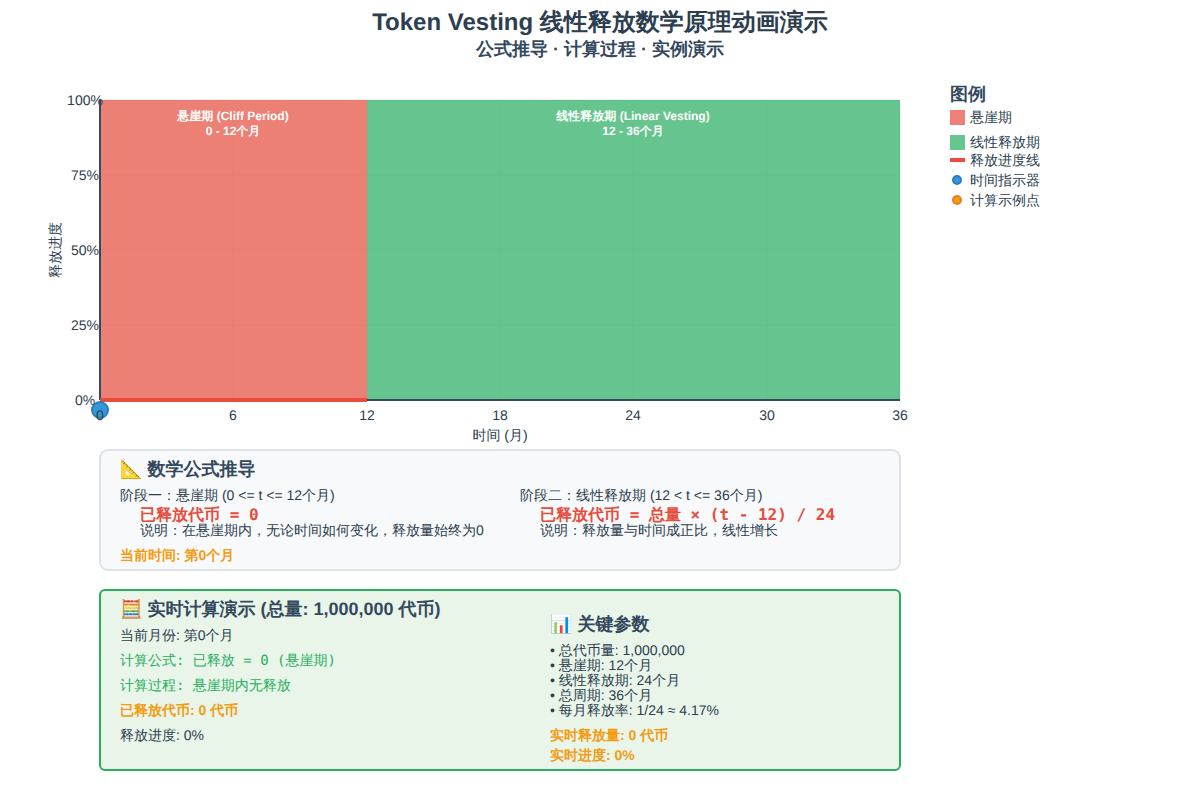
t = 0.00 s
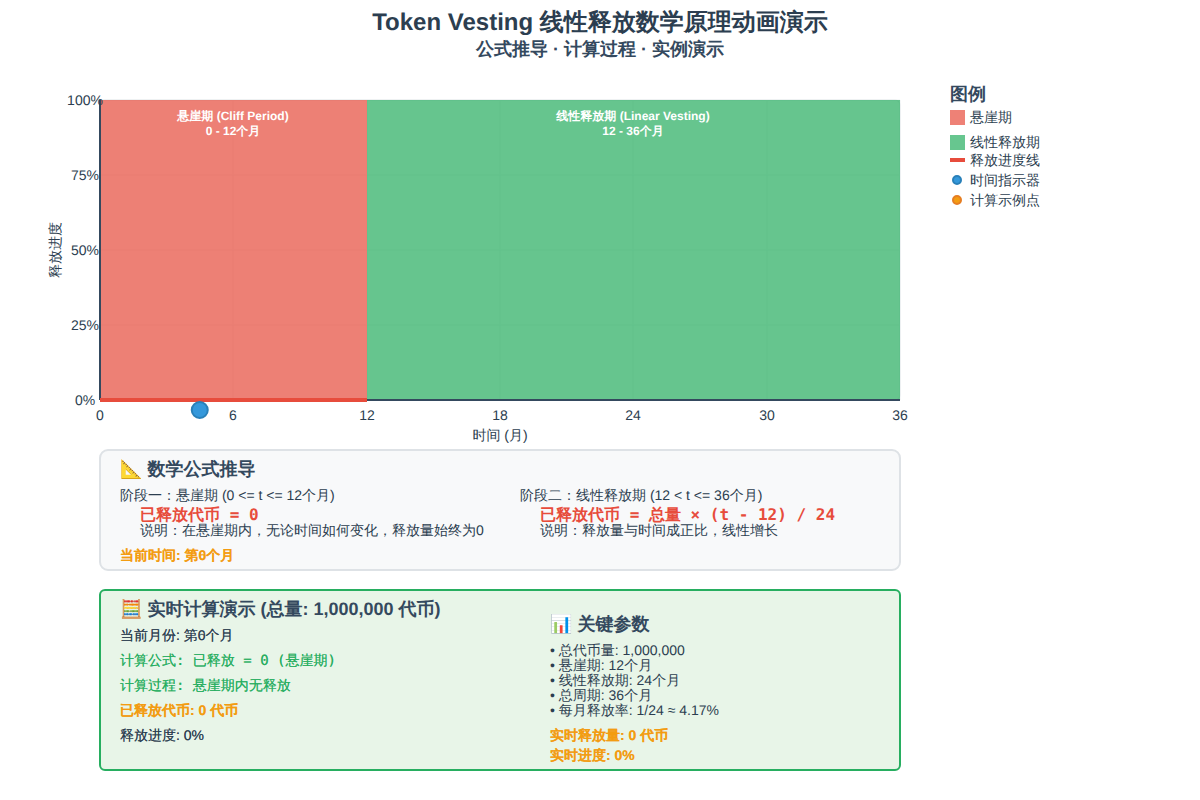
t = 1.75 s
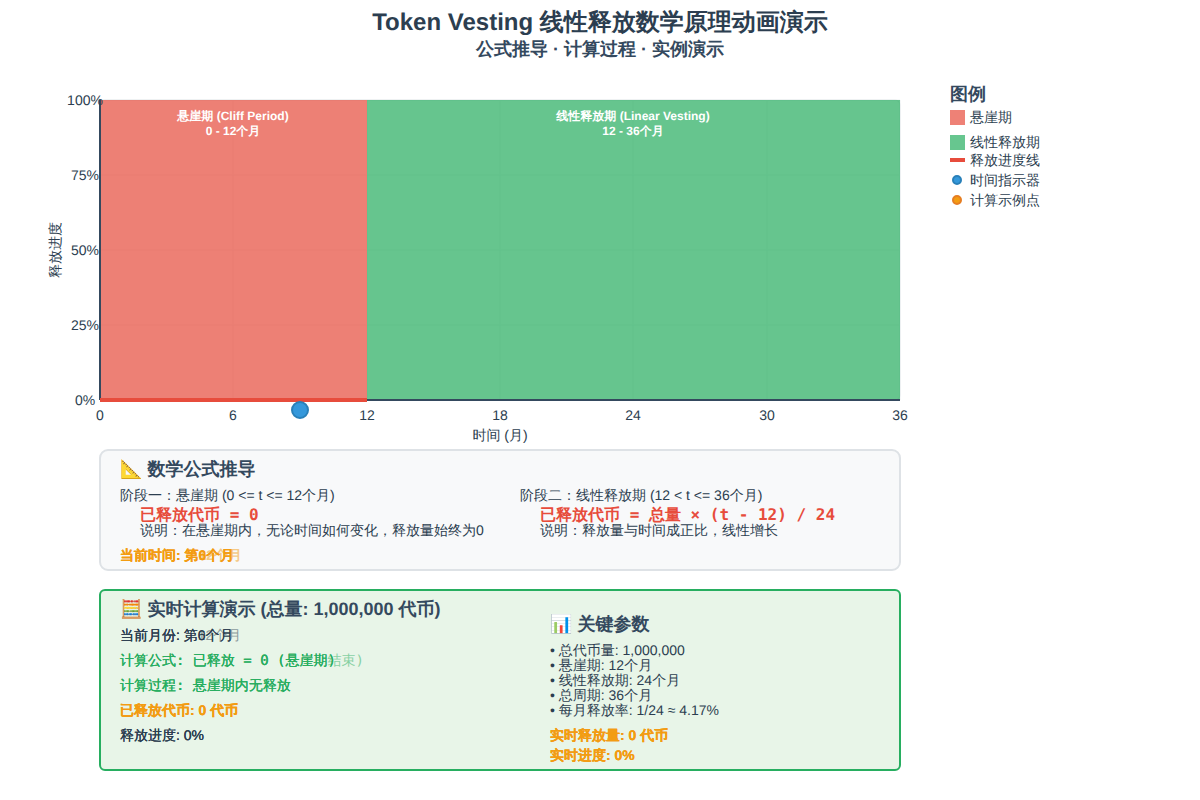
t = 3.50 s
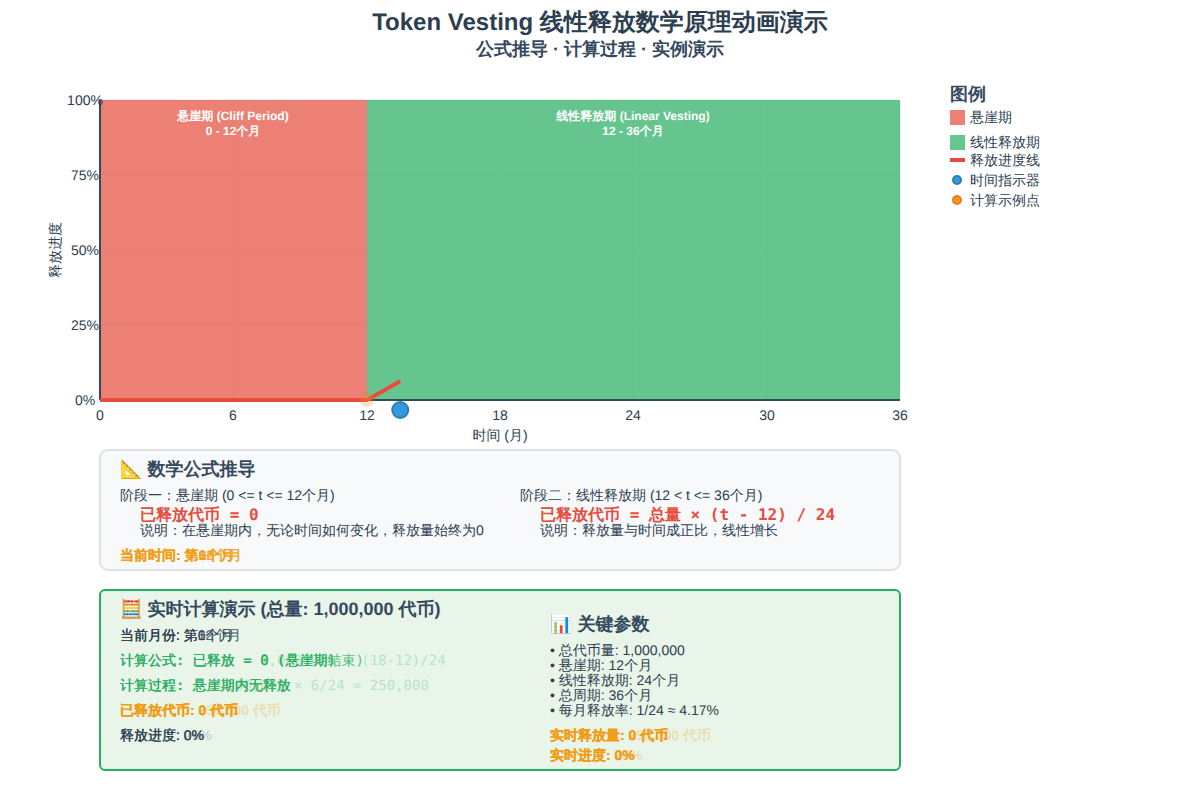
t = 5.25 s
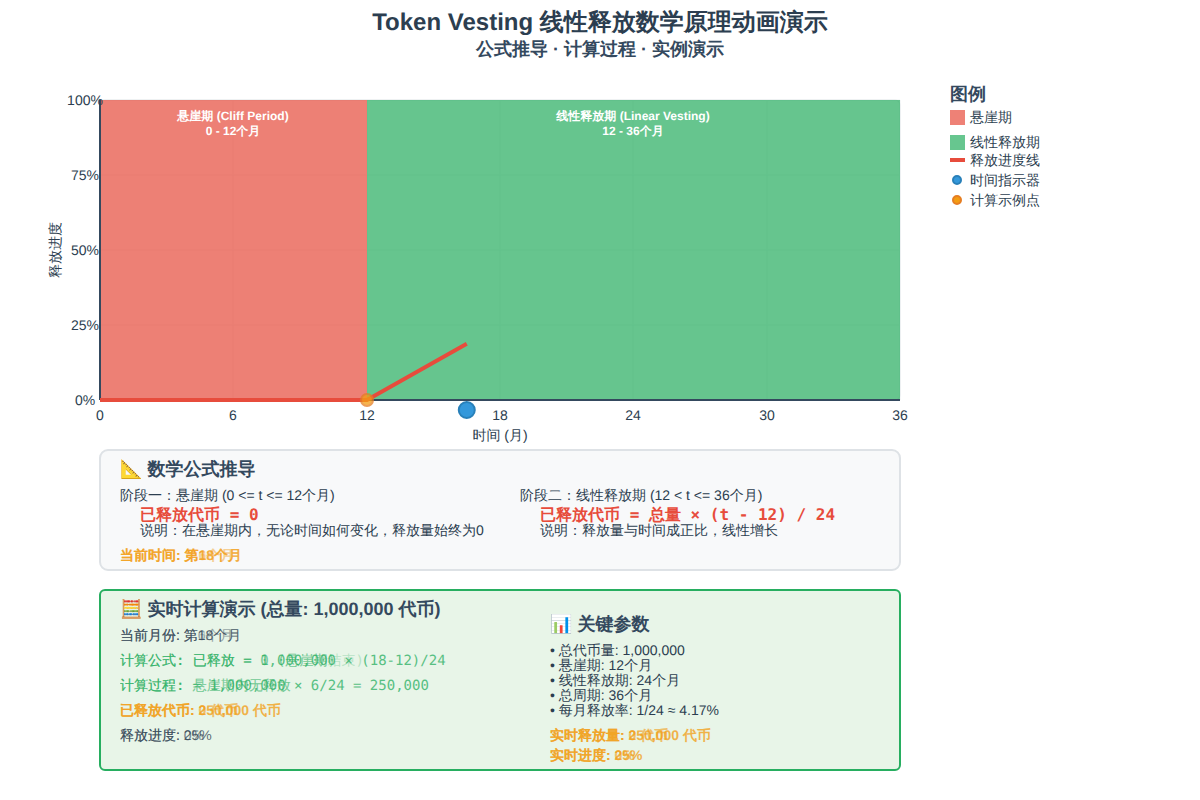
t = 6.42 s
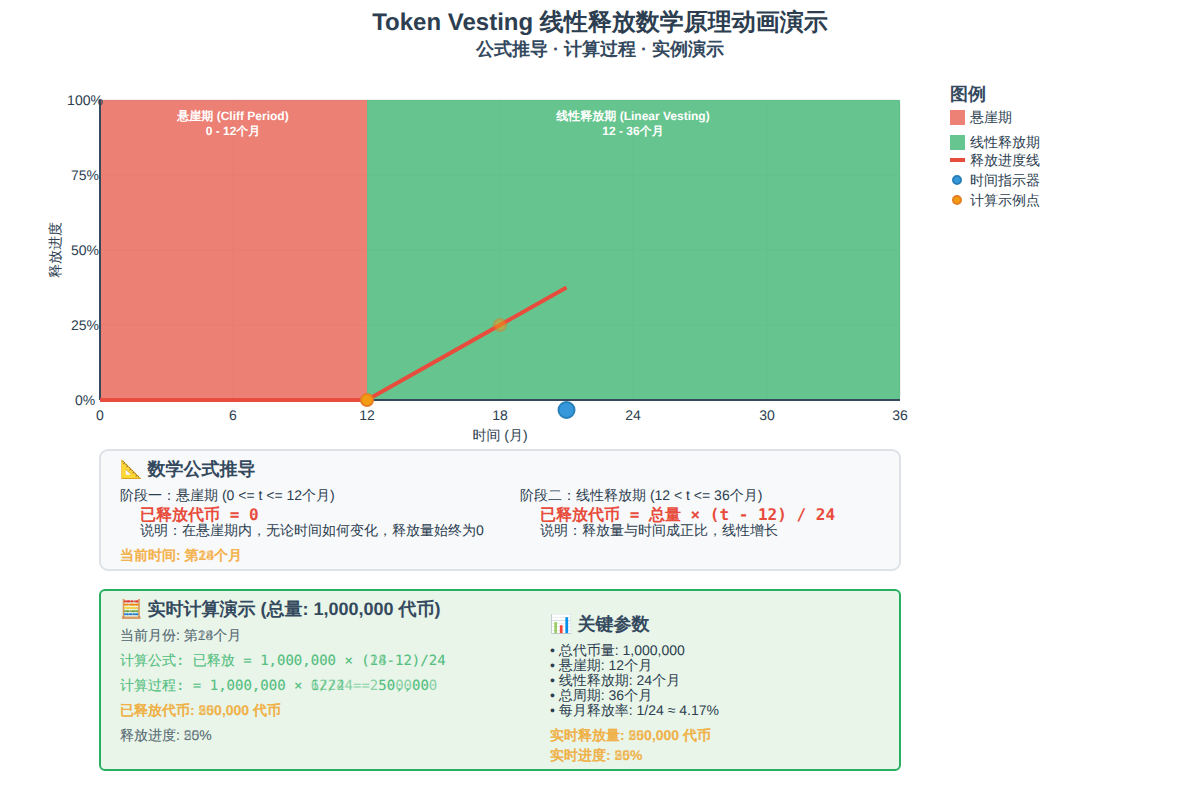
t = 8.17 s

The animated SVG that drew these frames (rendered in a browser with its animation timeline set to each time). Animation: 28 SMIL elements (animate=27,animateTransform=1); frames cover the first 8.17 s, repeats indefinitely.

<svg width="1200" height="800" xmlns="http://www.w3.org/2000/svg">
  <defs>
    <style>
      .title { font: bold 24px sans-serif; fill: #2c3e50; }
      .subtitle { font: bold 18px sans-serif; fill: #34495e; }
      .text { font: 14px sans-serif; fill: #2c3e50; }
      .formula { font: bold 16px monospace; fill: #e74c3c; }
      .calculation { font: 14px monospace; fill: #27ae60; }
      .highlight { font: bold 14px sans-serif; fill: #f39c12; }
      .phase-text { font: bold 12px sans-serif; fill: white; }
      .axis { stroke: #34495e; stroke-width: 2; }
      .grid { stroke: #ecf0f1; stroke-width: 1; }
      .cliff-area { fill: #e74c3c; opacity: 0.7; }
      .vesting-area { fill: #27ae60; opacity: 0.7; }
      .formula-box { fill: #f8f9fa; stroke: #dee2e6; stroke-width: 2; rx: 8; }
      .calculation-box { fill: #e8f5e8; stroke: #27ae60; stroke-width: 2; rx: 5; }
      .timeline-marker { fill: #3498db; stroke: #2980b9; stroke-width: 2; }
      .progress-line { stroke: #e74c3c; stroke-width: 4; fill: none; }
      .example-dot { fill: #f39c12; stroke: #e67e22; stroke-width: 2; }
    </style>
  </defs>
  
  <!-- Title -->
  <text x="600" y="30" text-anchor="middle" class="title">Token Vesting 线性释放数学原理动画演示</text>
  <text x="600" y="55" text-anchor="middle" class="subtitle">公式推导 · 计算过程 · 实例演示</text>
  
  <!-- Main Timeline Chart -->
  <g transform="translate(100, 100)">
    <!-- Chart Background -->
    <rect x="0" y="0" width="800" height="300" fill="#fafafa" stroke="#dee2e6" stroke-width="1" rx="5"/>
    
    <!-- Grid Lines -->
    <g class="grid">
      <!-- Vertical lines for months -->
      <line x1="0" y1="0" x2="0" y2="300"/>
      <line x1="133" y1="0" x2="133" y2="300"/>
      <line x1="267" y1="0" x2="267" y2="300"/>
      <line x1="400" y1="0" x2="400" y2="300"/>
      <line x1="533" y1="0" x2="533" y2="300"/>
      <line x1="667" y1="0" x2="667" y2="300"/>
      <line x1="800" y1="0" x2="800" y2="300"/>
      
      <!-- Horizontal lines for percentage -->
      <line x1="0" y1="0" x2="800" y2="0"/>
      <line x1="0" y1="75" x2="800" y2="75"/>
      <line x1="0" y1="150" x2="800" y2="150"/>
      <line x1="0" y1="225" x2="800" y2="225"/>
      <line x1="0" y1="300" x2="800" y2="300"/>
    </g>
    
    <!-- Phase Areas -->
    <!-- Cliff Period -->
    <rect x="0" y="0" width="267" height="300" class="cliff-area"/>
    <text x="133" y="20" text-anchor="middle" class="phase-text">悬崖期 (Cliff Period)</text>
    <text x="133" y="35" text-anchor="middle" class="phase-text">0 - 12个月</text>
    
    <!-- Linear Vesting Period -->
    <rect x="267" y="0" width="533" height="300" class="vesting-area"/>
    <text x="533" y="20" text-anchor="middle" class="phase-text">线性释放期 (Linear Vesting)</text>
    <text x="533" y="35" text-anchor="middle" class="phase-text">12 - 36个月</text>
    
    <!-- Axes -->
    <line x1="0" y1="300" x2="800" y2="300" class="axis"/>
    <line x1="0" y1="0" x2="0" y2="300" class="axis"/>
    
    <!-- Vesting Progress Line (Animated) -->
    <path d="M 0,300 L 267,300 L 800,0" class="progress-line">
      <animate attributeName="d" 
               values="M 0,300 L 267,300 L 267,300;
                       M 0,300 L 267,300 L 267,300;
                       M 0,300 L 267,300 L 267,300;
                       M 0,300 L 267,300 L 400,225;
                       M 0,300 L 267,300 L 533,150;
                       M 0,300 L 267,300 L 667,75;
                       M 0,300 L 267,300 L 800,0"
               dur="14s" 
               repeatCount="indefinite"/>
    </path>
    
    <!-- Timeline Marker (Moving) -->
    <circle r="8" class="timeline-marker">
      <animateTransform attributeName="transform" 
                        type="translate" 
                        values="0,310;133,310;267,310;400,310;533,310;667,310;800,310" 
                        dur="14s" 
                        repeatCount="indefinite"/>
    </circle>
    
    <!-- Example Points -->
    <circle cx="267" cy="300" r="6" class="example-dot" opacity="0">
      <animate attributeName="opacity" values="0;0;0;1;1;1;1" dur="14s" repeatCount="indefinite"/>
    </circle>
    <circle cx="400" cy="225" r="6" class="example-dot" opacity="0">
      <animate attributeName="opacity" values="0;0;0;0;1;1;1" dur="14s" repeatCount="indefinite"/>
    </circle>
    <circle cx="533" cy="150" r="6" class="example-dot" opacity="0">
      <animate attributeName="opacity" values="0;0;0;0;0;1;1" dur="14s" repeatCount="indefinite"/>
    </circle>
    <circle cx="667" cy="75" r="6" class="example-dot" opacity="0">
      <animate attributeName="opacity" values="0;0;0;0;0;0;1" dur="14s" repeatCount="indefinite"/>
    </circle>
    <circle cx="800" cy="0" r="6" class="example-dot" opacity="0">
      <animate attributeName="opacity" values="0;0;0;0;0;0;0" dur="14s" repeatCount="indefinite"/>
    </circle>
    
    <!-- X-axis labels -->
    <text x="0" y="320" text-anchor="middle" class="text">0</text>
    <text x="133" y="320" text-anchor="middle" class="text">6</text>
    <text x="267" y="320" text-anchor="middle" class="text">12</text>
    <text x="400" y="320" text-anchor="middle" class="text">18</text>
    <text x="533" y="320" text-anchor="middle" class="text">24</text>
    <text x="667" y="320" text-anchor="middle" class="text">30</text>
    <text x="800" y="320" text-anchor="middle" class="text">36</text>
    <text x="400" y="340" text-anchor="middle" class="text">时间 (月)</text>
    
    <!-- Y-axis labels -->
    <text x="-15" y="305" text-anchor="middle" class="text">0%</text>
    <text x="-15" y="230" text-anchor="middle" class="text">25%</text>
    <text x="-15" y="155" text-anchor="middle" class="text">50%</text>
    <text x="-15" y="80" text-anchor="middle" class="text">75%</text>
    <text x="-15" y="5" text-anchor="middle" class="text">100%</text>
    <text x="-40" y="150" text-anchor="middle" class="text" transform="rotate(-90, -40, 150)">释放进度</text>
  </g>
  
  <!-- Mathematical Formula Section -->
  <g transform="translate(100, 450)">
    <!-- Formula Box -->
    <rect x="0" y="0" width="800" height="120" class="formula-box"/>
    
    <text x="20" y="25" class="subtitle">📐 数学公式推导</text>
    
    <!-- Phase 1: Cliff Period -->
    <text x="20" y="50" class="text">阶段一：悬崖期 (0 &lt;= t &lt;= 12个月)</text>
    <text x="40" y="70" class="formula">已释放代币 = 0</text>
    <text x="40" y="85" class="text">说明：在悬崖期内，无论时间如何变化，释放量始终为0</text>
    
    <!-- Phase 2: Linear Vesting -->
    <text x="420" y="50" class="text">阶段二：线性释放期 (12 &lt; t &lt;= 36个月)</text>
    <text x="440" y="70" class="formula">已释放代币 = 总量 × (t - 12) / 24</text>
    <text x="440" y="85" class="text">说明：释放量与时间成正比，线性增长</text>
    
    <!-- Current Time Display -->
    <g>
      <!-- Month 0 -->
      <g opacity="1">
        <animate attributeName="opacity" values="1;1;1;0;0;0;0" dur="14s" repeatCount="indefinite"/>
        <text x="20" y="110" class="highlight">当前时间: 第0个月</text>
      </g>
      
      <!-- Month 6 -->
      <g opacity="0">
        <animate attributeName="opacity" values="0;1;1;0;0;0;0" dur="14s" repeatCount="indefinite"/>
        <text x="20" y="110" class="highlight">当前时间: 第6个月</text>
      </g>
      
      <!-- Month 12 -->
      <g opacity="0">
        <animate attributeName="opacity" values="0;0;1;0;0;0;0" dur="14s" repeatCount="indefinite"/>
        <text x="20" y="110" class="highlight">当前时间: 第12个月</text>
      </g>
      
      <!-- Month 18 -->
      <g opacity="0">
        <animate attributeName="opacity" values="0;0;0;1;0;0;0" dur="14s" repeatCount="indefinite"/>
        <text x="20" y="110" class="highlight">当前时间: 第18个月</text>
      </g>
      
      <!-- Month 24 -->
      <g opacity="0">
        <animate attributeName="opacity" values="0;0;0;0;1;0;0" dur="14s" repeatCount="indefinite"/>
        <text x="20" y="110" class="highlight">当前时间: 第24个月</text>
      </g>
      
      <!-- Month 30 -->
      <g opacity="0">
        <animate attributeName="opacity" values="0;0;0;0;0;1;0" dur="14s" repeatCount="indefinite"/>
        <text x="20" y="110" class="highlight">当前时间: 第30个月</text>
      </g>
      
      <!-- Month 36 -->
      <g opacity="0">
        <animate attributeName="opacity" values="0;0;0;0;0;0;1" dur="14s" repeatCount="indefinite"/>
        <text x="20" y="110" class="highlight">当前时间: 第36个月</text>
      </g>
    </g>
  </g>
  
  <!-- Calculation Examples Section -->
  <g transform="translate(100, 590)">
    <!-- Calculation Box -->
    <rect x="0" y="0" width="800" height="180" class="calculation-box"/>
    
    <text x="20" y="25" class="subtitle">🧮 实时计算演示 (总量: 1,000,000 代币)</text>
    
    <!-- Dynamic Calculation Display -->
    <g>
      <!-- Month 0 -->
      <g opacity="1">
        <animate attributeName="opacity" values="1;1;1;0;0;0;0" dur="14s" repeatCount="indefinite"/>
        <text x="20" y="50" class="text">当前月份: 第0个月</text>
        <text x="20" y="75" class="calculation">计算公式: 已释放 = 0 (悬崖期)</text>
        <text x="20" y="100" class="calculation">计算过程: 悬崖期内无释放</text>
        <text x="20" y="125" class="highlight">已释放代币: 0 代币</text>
        <text x="20" y="150" class="text">释放进度: 0%</text>
      </g>
      
      <!-- Month 6 -->
      <g opacity="0">
        <animate attributeName="opacity" values="0;1;1;0;0;0;0" dur="14s" repeatCount="indefinite"/>
        <text x="20" y="50" class="text">当前月份: 第6个月</text>
        <text x="20" y="75" class="calculation">计算公式: 已释放 = 0 (悬崖期)</text>
        <text x="20" y="100" class="calculation">计算过程: 悬崖期内无释放</text>
        <text x="20" y="125" class="highlight">已释放代币: 0 代币</text>
        <text x="20" y="150" class="text">释放进度: 0%</text>
      </g>
      
      <!-- Month 12 -->
      <g opacity="0">
        <animate attributeName="opacity" values="0;0;1;0;0;0;0" dur="14s" repeatCount="indefinite"/>
        <text x="20" y="50" class="text">当前月份: 第12个月</text>
        <text x="20" y="75" class="calculation">计算公式: 已释放 = 0 (悬崖期结束)</text>
        <text x="20" y="100" class="calculation">计算过程: 悬崖期内无释放</text>
        <text x="20" y="125" class="highlight">已释放代币: 0 代币</text>
        <text x="20" y="150" class="text">释放进度: 0%</text>
      </g>
      
      <!-- Month 18 -->
      <g opacity="0">
        <animate attributeName="opacity" values="0;0;0;1;0;0;0" dur="14s" repeatCount="indefinite"/>
        <text x="20" y="50" class="text">当前月份: 第18个月</text>
        <text x="20" y="75" class="calculation">计算公式: 已释放 = 1,000,000 × (18-12)/24</text>
        <text x="20" y="100" class="calculation">计算过程: = 1,000,000 × 6/24 = 250,000</text>
        <text x="20" y="125" class="highlight">已释放代币: 250,000 代币</text>
        <text x="20" y="150" class="text">释放进度: 25%</text>
      </g>
      
      <!-- Month 24 -->
      <g opacity="0">
        <animate attributeName="opacity" values="0;0;0;0;1;0;0" dur="14s" repeatCount="indefinite"/>
        <text x="20" y="50" class="text">当前月份: 第24个月</text>
        <text x="20" y="75" class="calculation">计算公式: 已释放 = 1,000,000 × (24-12)/24</text>
        <text x="20" y="100" class="calculation">计算过程: = 1,000,000 × 12/24 = 500,000</text>
        <text x="20" y="125" class="highlight">已释放代币: 500,000 代币</text>
        <text x="20" y="150" class="text">释放进度: 50%</text>
      </g>
      
      <!-- Month 30 -->
      <g opacity="0">
        <animate attributeName="opacity" values="0;0;0;0;0;1;0" dur="14s" repeatCount="indefinite"/>
        <text x="20" y="50" class="text">当前月份: 第30个月</text>
        <text x="20" y="75" class="calculation">计算公式: 已释放 = 1,000,000 × (30-12)/24</text>
        <text x="20" y="100" class="calculation">计算过程: = 1,000,000 × 18/24 = 750,000</text>
        <text x="20" y="125" class="highlight">已释放代币: 750,000 代币</text>
        <text x="20" y="150" class="text">释放进度: 75%</text>
      </g>
      
      <!-- Month 36 -->
      <g opacity="0">
        <animate attributeName="opacity" values="0;0;0;0;0;0;1" dur="14s" repeatCount="indefinite"/>
        <text x="20" y="50" class="text">当前月份: 第36个月</text>
        <text x="20" y="75" class="calculation">计算公式: 已释放 = 1,000,000 × (36-12)/24</text>
        <text x="20" y="100" class="calculation">计算过程: = 1,000,000 × 24/24 = 1,000,000</text>
        <text x="20" y="125" class="highlight">已释放代币: 1,000,000 代币</text>
        <text x="20" y="150" class="text">释放进度: 100%</text>
      </g>
    </g>
    
    <!-- Right side: Key Parameters -->
    <g transform="translate(450, 40)">
      <text x="0" y="0" class="subtitle">📊 关键参数</text>
      <text x="0" y="25" class="text">• 总代币量: 1,000,000</text>
      <text x="0" y="40" class="text">• 悬崖期: 12个月</text>
      <text x="0" y="55" class="text">• 线性释放期: 24个月</text>
      <text x="0" y="70" class="text">• 总周期: 36个月</text>
      <text x="0" y="85" class="text">• 每月释放率: 1/24 ≈ 4.17%</text>
      
      <g>
        <!-- Month 0 -->
        <g opacity="1">
          <animate attributeName="opacity" values="1;1;1;0;0;0;0" dur="14s" repeatCount="indefinite"/>
          <text x="0" y="110" class="highlight">实时释放量: 0 代币</text>
          <text x="0" y="130" class="highlight">实时进度: 0%</text>
        </g>
        
        <!-- Month 6 -->
        <g opacity="0">
          <animate attributeName="opacity" values="0;1;1;0;0;0;0" dur="14s" repeatCount="indefinite"/>
          <text x="0" y="110" class="highlight">实时释放量: 0 代币</text>
          <text x="0" y="130" class="highlight">实时进度: 0%</text>
        </g>
        
        <!-- Month 12 -->
        <g opacity="0">
          <animate attributeName="opacity" values="0;0;1;0;0;0;0" dur="14s" repeatCount="indefinite"/>
          <text x="0" y="110" class="highlight">实时释放量: 0 代币</text>
          <text x="0" y="130" class="highlight">实时进度: 0%</text>
        </g>
        
        <!-- Month 18 -->
        <g opacity="0">
          <animate attributeName="opacity" values="0;0;0;1;0;0;0" dur="14s" repeatCount="indefinite"/>
          <text x="0" y="110" class="highlight">实时释放量: 250,000 代币</text>
          <text x="0" y="130" class="highlight">实时进度: 25%</text>
        </g>
        
        <!-- Month 24 -->
        <g opacity="0">
          <animate attributeName="opacity" values="0;0;0;0;1;0;0" dur="14s" repeatCount="indefinite"/>
          <text x="0" y="110" class="highlight">实时释放量: 500,000 代币</text>
          <text x="0" y="130" class="highlight">实时进度: 50%</text>
        </g>
        
        <!-- Month 30 -->
        <g opacity="0">
          <animate attributeName="opacity" values="0;0;0;0;0;1;0" dur="14s" repeatCount="indefinite"/>
          <text x="0" y="110" class="highlight">实时释放量: 750,000 代币</text>
          <text x="0" y="130" class="highlight">实时进度: 75%</text>
        </g>
        
        <!-- Month 36 -->
        <g opacity="0">
          <animate attributeName="opacity" values="0;0;0;0;0;0;1" dur="14s" repeatCount="indefinite"/>
          <text x="0" y="110" class="highlight">实时释放量: 1,000,000 代币</text>
          <text x="0" y="130" class="highlight">实时进度: 100%</text>
        </g>
      </g>
    </g>
  </g>
  
  <!-- Legend -->
  <g transform="translate(950, 100)">
    <text x="0" y="0" class="subtitle">图例</text>
    <rect x="0" y="10" width="15" height="15" class="cliff-area"/>
    <text x="20" y="22" class="text">悬崖期</text>
    <rect x="0" y="35" width="15" height="15" class="vesting-area"/>
    <text x="20" y="47" class="text">线性释放期</text>
    <line x1="0" y1="60" x2="15" y2="60" class="progress-line"/>
    <text x="20" y="65" class="text">释放进度线</text>
    <circle cx="7" cy="80" r="4" class="timeline-marker"/>
    <text x="20" y="85" class="text">时间指示器</text>
    <circle cx="7" cy="100" r="4" class="example-dot"/>
    <text x="20" y="105" class="text">计算示例点</text>
  </g>
</svg>